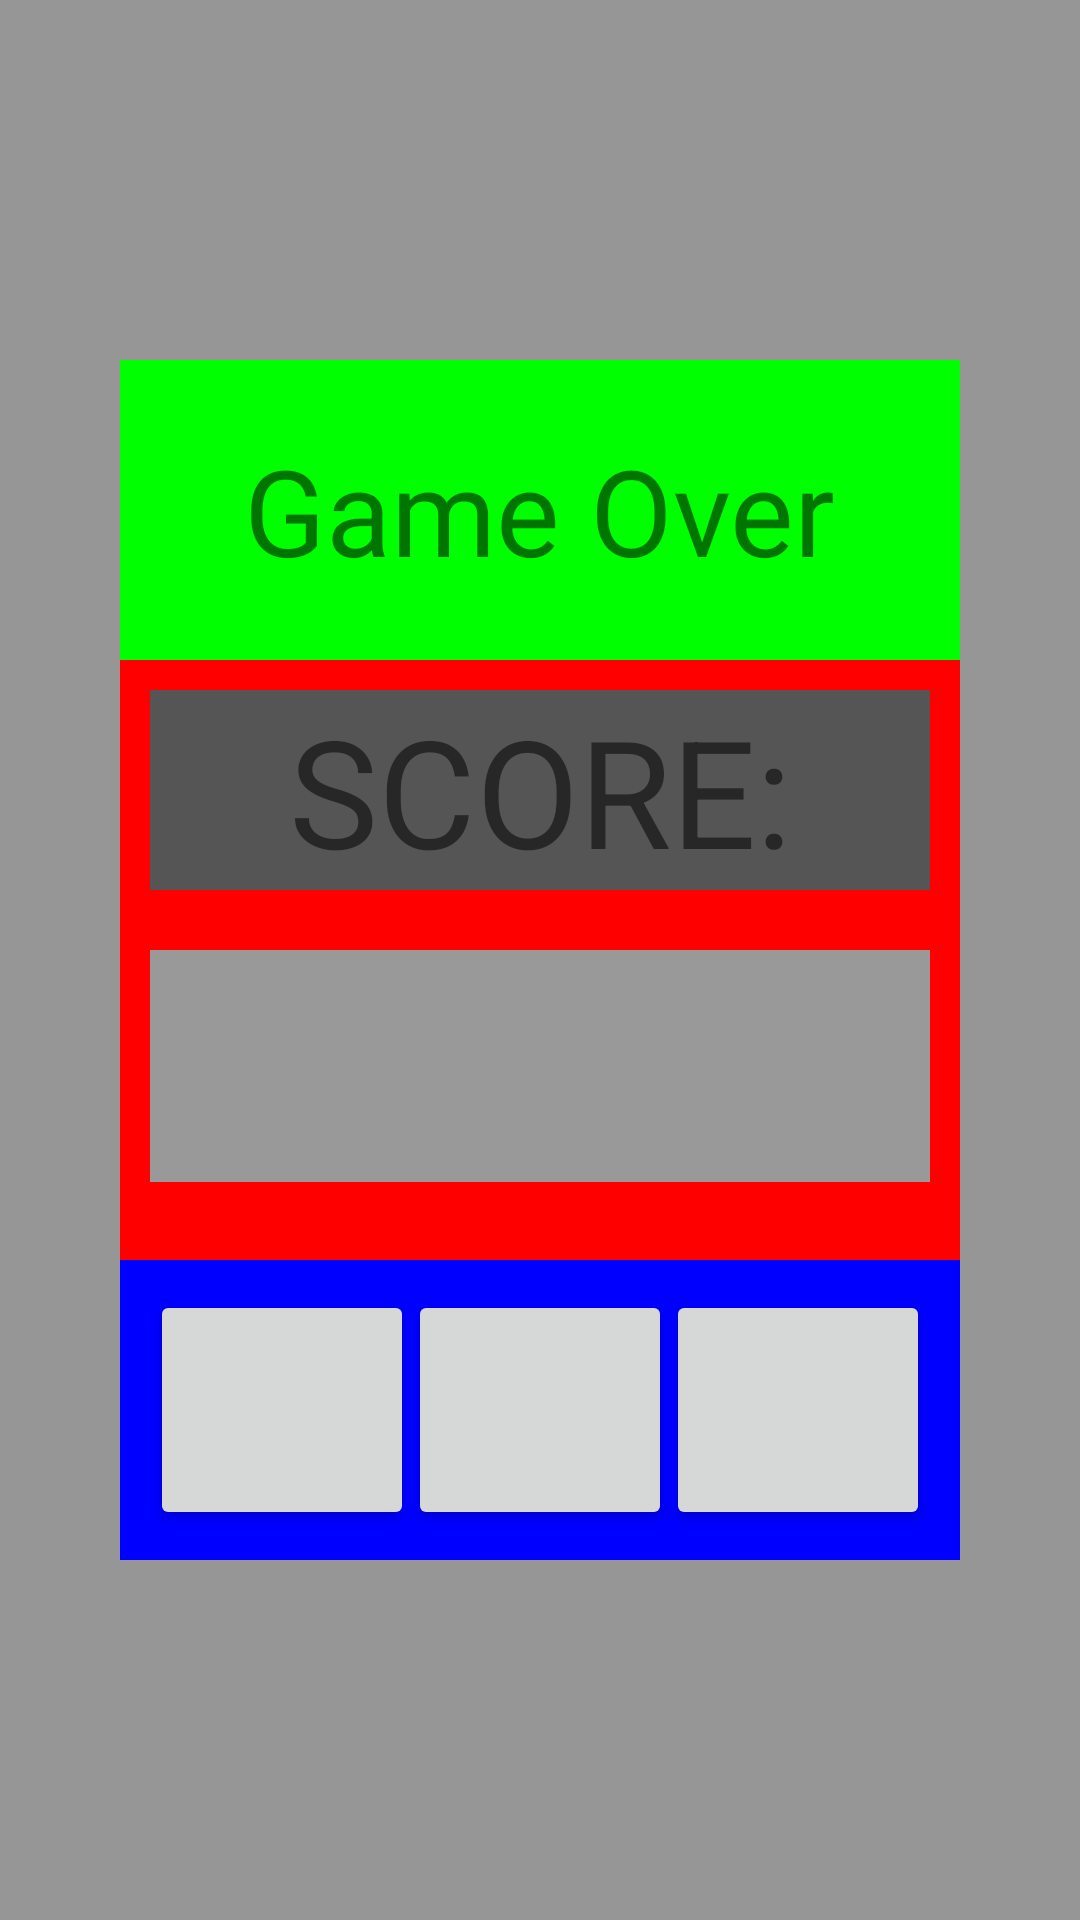

Layout XML and referenced resources for this Android screen:
<!-- AndroidManifest.xml: application theme AppTheme -->
<!-- res/layout/activity_main2.xml -->
<?xml version="1.0" encoding="utf-8"?>
<RelativeLayout xmlns:android="http://schemas.android.com/apk/res/android"
    android:orientation="horizontal" android:layout_width="match_parent"
    android:layout_height="match_parent"
    android:background="#66000000"
    android:gravity="center_horizontal|center_vertical"
    android:paddingTop="120dp"
    android:paddingBottom="120dp"
    android:paddingRight="40dp"
    android:paddingLeft="40dp"
    android:id="@+id/rl2layout"
    >

    <LinearLayout
        android:layout_width="match_parent"
        android:layout_height="match_parent"
        android:orientation="vertical"
        android:weightSum="8"
        android:background="#222222">

        <RelativeLayout
            android:layout_width="match_parent"
            android:layout_height="match_parent"
            android:gravity="center"
            android:background="#00FF00"
            android:layout_weight="3"
            >
            <TextView
                    android:layout_width="wrap_content"
                    android:layout_height="wrap_content"
                    android:text="Game Over"
                    android:textSize="40dp"
                    />
        </RelativeLayout>


        <RelativeLayout
            android:layout_width="fill_parent"
            android:layout_height="fill_parent"
            android:background="#FF0000"
            android:layout_weight="2"
            android:gravity="center_horizontal"

            android:padding="10dp">
            <TextView
                android:layout_width="fill_parent"
                android:layout_height="wrap_content"
                android:background="#555555"
                android:text="SCORE:"
                android:textAlignment="center"
                android:id="@+id/rl2textscore"
                android:layout_marginBottom="20dp"
                android:textSize="50dp"/>
            <TextView
                android:layout_width="fill_parent"
                android:layout_height="wrap_content"
                android:background="#999999"
                android:textAlignment="center"
                android:layout_below="@+id/rl2textscore"
                android:id="@+id/rl2nbscore"
                android:textSize="58dp"/>

        </RelativeLayout>

        <RelativeLayout
            android:layout_width="match_parent"
            android:layout_height="match_parent"
            android:background="#0000FF"
            android:layout_weight="3"
            android:gravity="center"
            android:padding="10dp">
            <Button
                android:layout_width="wrap_content"
                android:layout_height="fill_parent"
                android:id="@+id/rl2home"
                android:layout_centerHorizontal="true"/>

            <Button
                android:layout_width="wrap_content"
                android:layout_height="fill_parent"
                android:id="@+id/rl2restart"
                android:layout_alignParentLeft="true"/>

            <Button
                android:layout_width="wrap_content"
                android:layout_height="fill_parent"
                android:id="@+id/rl2share"
                android:layout_alignParentRight="true"/>


        </RelativeLayout>

    </LinearLayout>



</RelativeLayout>
<!-- resources referenced by this layout -->
<resources>
  <style name="AppTheme" parent="Theme.AppCompat.Light.DarkActionBar">
  
      </style>
</resources>
